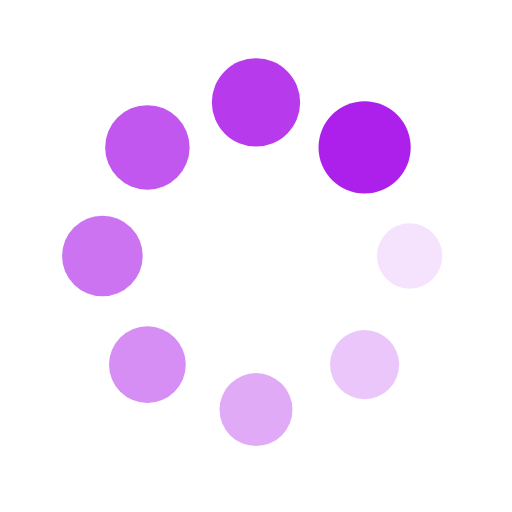
t = 0.00 s
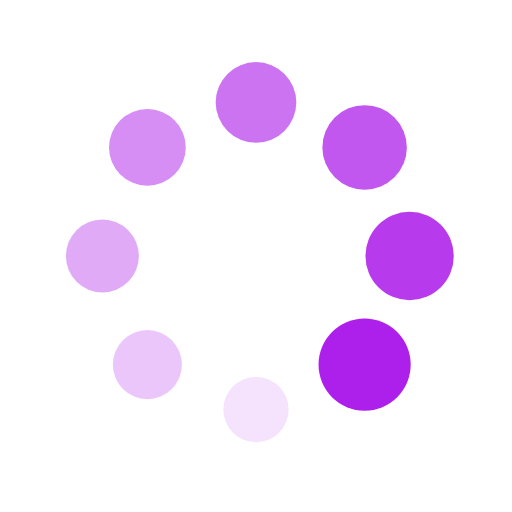
t = 0.25 s
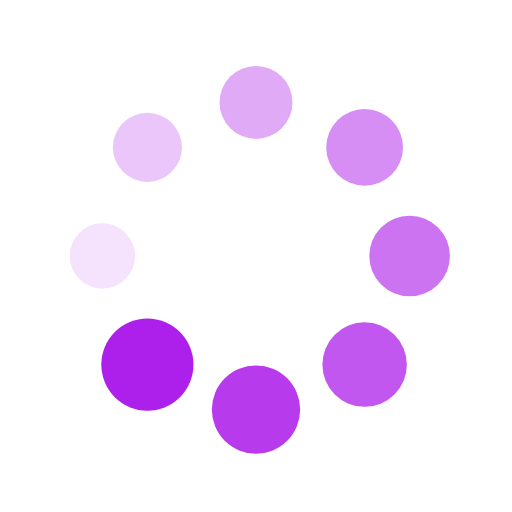
t = 0.50 s
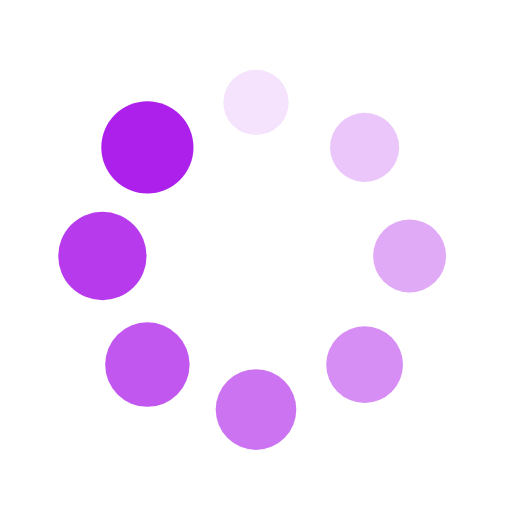
t = 0.75 s

The animated SVG that drew these frames (rendered in a browser with its animation timeline set to each time). Animation: 16 SMIL elements (animate=8,animateTransform=8); one cycle of 1.00 s, repeats indefinitely.

<svg xmlns="http://www.w3.org/2000/svg" viewBox="0 0 100 100" preserveAspectRatio="xMidYMid" width="200" height="200" style="shape-rendering: auto; display: block; background: transparent;" xmlns:xlink="http://www.w3.org/1999/xlink"><g><g transform="translate(80,50)">
<g transform="rotate(0)">
<circle fill-opacity="1" fill="#ad1fea" r="6" cy="0" cx="0">
  <animateTransform repeatCount="indefinite" dur="1s" keyTimes="0;1" values="1.5 1.5;1 1" begin="-0.875s" type="scale" attributeName="transform"></animateTransform>
  <animate begin="-0.875s" values="1;0" repeatCount="indefinite" dur="1s" keyTimes="0;1" attributeName="fill-opacity"></animate>
</circle>
</g>
</g><g transform="translate(71.21320343559643,71.21320343559643)">
<g transform="rotate(45)">
<circle fill-opacity="0.875" fill="#ad1fea" r="6" cy="0" cx="0">
  <animateTransform repeatCount="indefinite" dur="1s" keyTimes="0;1" values="1.5 1.5;1 1" begin="-0.75s" type="scale" attributeName="transform"></animateTransform>
  <animate begin="-0.75s" values="1;0" repeatCount="indefinite" dur="1s" keyTimes="0;1" attributeName="fill-opacity"></animate>
</circle>
</g>
</g><g transform="translate(50,80)">
<g transform="rotate(90)">
<circle fill-opacity="0.75" fill="#ad1fea" r="6" cy="0" cx="0">
  <animateTransform repeatCount="indefinite" dur="1s" keyTimes="0;1" values="1.5 1.5;1 1" begin="-0.625s" type="scale" attributeName="transform"></animateTransform>
  <animate begin="-0.625s" values="1;0" repeatCount="indefinite" dur="1s" keyTimes="0;1" attributeName="fill-opacity"></animate>
</circle>
</g>
</g><g transform="translate(28.786796564403577,71.21320343559643)">
<g transform="rotate(135)">
<circle fill-opacity="0.625" fill="#ad1fea" r="6" cy="0" cx="0">
  <animateTransform repeatCount="indefinite" dur="1s" keyTimes="0;1" values="1.5 1.5;1 1" begin="-0.5s" type="scale" attributeName="transform"></animateTransform>
  <animate begin="-0.5s" values="1;0" repeatCount="indefinite" dur="1s" keyTimes="0;1" attributeName="fill-opacity"></animate>
</circle>
</g>
</g><g transform="translate(20,50.00000000000001)">
<g transform="rotate(180)">
<circle fill-opacity="0.5" fill="#ad1fea" r="6" cy="0" cx="0">
  <animateTransform repeatCount="indefinite" dur="1s" keyTimes="0;1" values="1.5 1.5;1 1" begin="-0.375s" type="scale" attributeName="transform"></animateTransform>
  <animate begin="-0.375s" values="1;0" repeatCount="indefinite" dur="1s" keyTimes="0;1" attributeName="fill-opacity"></animate>
</circle>
</g>
</g><g transform="translate(28.78679656440357,28.786796564403577)">
<g transform="rotate(225)">
<circle fill-opacity="0.375" fill="#ad1fea" r="6" cy="0" cx="0">
  <animateTransform repeatCount="indefinite" dur="1s" keyTimes="0;1" values="1.5 1.5;1 1" begin="-0.25s" type="scale" attributeName="transform"></animateTransform>
  <animate begin="-0.25s" values="1;0" repeatCount="indefinite" dur="1s" keyTimes="0;1" attributeName="fill-opacity"></animate>
</circle>
</g>
</g><g transform="translate(49.99999999999999,20)">
<g transform="rotate(270)">
<circle fill-opacity="0.25" fill="#ad1fea" r="6" cy="0" cx="0">
  <animateTransform repeatCount="indefinite" dur="1s" keyTimes="0;1" values="1.5 1.5;1 1" begin="-0.125s" type="scale" attributeName="transform"></animateTransform>
  <animate begin="-0.125s" values="1;0" repeatCount="indefinite" dur="1s" keyTimes="0;1" attributeName="fill-opacity"></animate>
</circle>
</g>
</g><g transform="translate(71.21320343559643,28.78679656440357)">
<g transform="rotate(315)">
<circle fill-opacity="0.125" fill="#ad1fea" r="6" cy="0" cx="0">
  <animateTransform repeatCount="indefinite" dur="1s" keyTimes="0;1" values="1.5 1.5;1 1" begin="0s" type="scale" attributeName="transform"></animateTransform>
  <animate begin="0s" values="1;0" repeatCount="indefinite" dur="1s" keyTimes="0;1" attributeName="fill-opacity"></animate>
</circle>
</g>
</g><g></g></g><!-- [ldio] generated by https://loading.io --></svg>
